Run: headless pygame with SDL's dummy video driver; simulated clock (each Clock.tick advances the game by its frame time, no real sleeping); random seed 0; keys injected as events and as key.get_pressed() state; mouse plan: one left click at the window centre at the start of phase 2, then a move to the lower-right quarter at the start of phase 3.
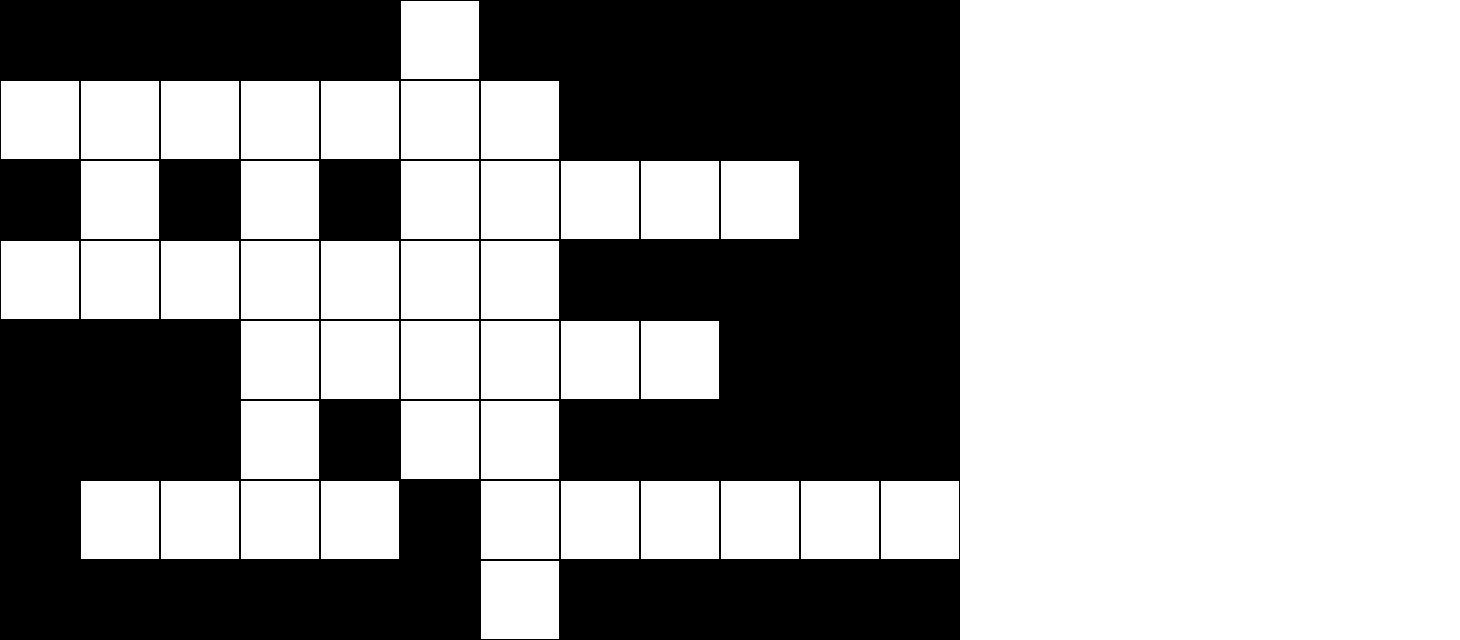
Frame 1 of 4 · flips 1–60 · no input
Frame 2 of 4 · flips 61–180 · clicked the window centre · tapped SPACE, RETURN · held RIGHT (→), D · screen unchanged from frame 1, image omitted
Frame 3 of 4 · flips 181–300 · moved the mouse to the lower-right quarter · held DOWN (↓), S · screen unchanged from frame 2, image omitted
Frame 4 of 4 · flips 301–420 · held LEFT (←), A, UP (↑), W · screen unchanged from frame 3, image omitted

The pygame program that drew these frames:

# Final Project: Crossword Game
# Import Modules
import pygame
from pygame.locals import *

# Initialize Pygame
pygame.init()
BLACK = (0, 0, 0)
WHITE = (255, 255, 255)
GREY = (200,200,200)
YELLOW = (225, 225, 0)
#set up the screen 
SCREEN_WIDTH = 560
SCREEN_HEIGHT = 560
GRID_COLS = 12  # 
GRID_ROWS = 8  # 7 rows of tiles
BLANK_BOX_WIDTH = 500
tile_size = 80
SCREEN_WIDTH = (GRID_COLS * tile_size) + BLANK_BOX_WIDTH
SCREEN_HEIGHT = GRID_ROWS * tile_size
# create the screen
SCREEN = pygame.display.set_mode((SCREEN_WIDTH, SCREEN_HEIGHT))

#creating the matrix with white (0) and black (1) squares
matrix_grid =      [[1,1,1,1,1,0,1,1,1,1,1,1], 
                   [0,0,0,0,0,0,0,1,1,1,1,1], 
                   [1,0,1,0,1,0,0,0,0,0,1,1],
                   [0,0,0,0,0,0,0,1,1,1,1,1], 
                   [1,1,1,0,0,0,0,0,0,1,1,1], 
                   [1,1,1,0,1,0,0,1,1,1,1,1], 
                   [1,0,0,0,0,1,0,0,0,0,0,0],
                   [1,1,1,1,1,1,0,1,1,1,1,1]]

def draw_grid(tile_size):
    ## fill screen 
    SCREEN.fill(WHITE)
    for row in range(GRID_ROWS):
        for col in range(GRID_COLS):
            rect = pygame.Rect(col * tile_size, row * tile_size, tile_size, tile_size)
            if matrix_grid[row][col] == 0:
                color = WHITE
            elif matrix_grid[row][col] == 1:
                color = BLACK
            elif matrix_grid[row][col] == 2:
                color = YELLOW
            pygame.draw.rect(SCREEN, color, rect)
            pygame.draw.rect(SCREEN, BLACK, rect, 1)
            

## draw blank box 
blank_box = pygame.Rect(GRID_COLS * tile_size,0, BLANK_BOX_WIDTH, SCREEN_HEIGHT)
pygame.draw.rect(SCREEN, GREY, blank_box)
## drawing parts of the crossword --> try to make this part of the code more efficent 

clickCount = 1
# Add event handling to the main loop
run = True
while run:
    for event in pygame.event.get():
        if event.type == QUIT:
            run = False
        if event.type == MOUSEBUTTONDOWN:
            clickCount += 1
            print(clickCount)
            mouse_x, mouse_y = event.pos ## get the mouse position
            ## converts that position to grid coordinates
            col = mouse_x // tile_size
            row = mouse_y // tile_size
            ## check if mouse position within grid 
            if 0 <= row < GRID_ROWS and 0 <= col < GRID_COLS:
                ## if its within the grid, turn the tile on or off
                if matrix_grid[row][col] == 0:
                     ##set color of box equal to yellow color 
                    matrix_grid[row][col] = 2
                    pygame.draw.rect(SCREEN, YELLOW, (col * tile_size, row * tile_size, tile_size, tile_size))
                    
                elif matrix_grid[row][col] == 2: 
                    matrix_grid[row][col] = 0
                    
    draw_grid(tile_size)
    pygame.display.update()
pygame.quit()
